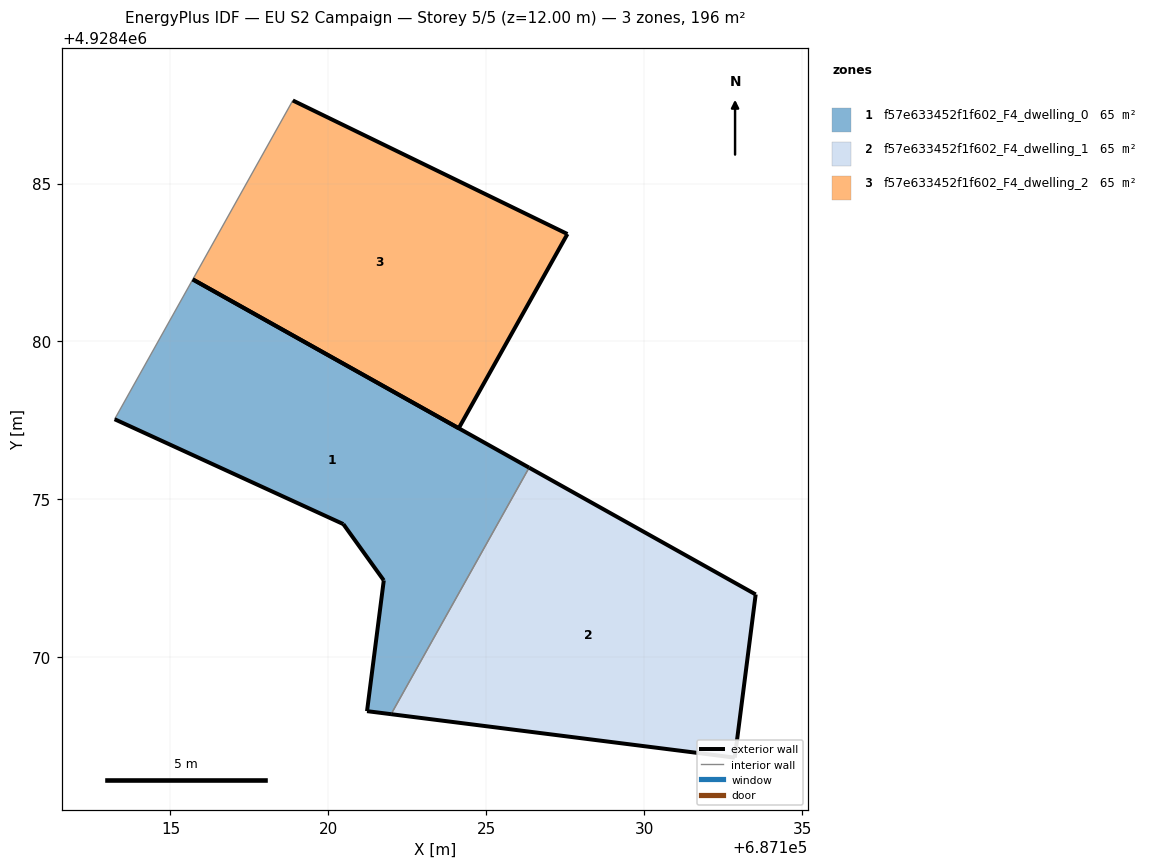
=== STOREY PLAN SPEC (per zone: floor XY polygon, exterior-wall plan segments, windows/doors) ===
zone 1: f57e633452f1f602_F4_dwelling_0  (65.3 m²)
  floor: (687121.98, 4928468.20) (687126.35, 4928476.01) (687115.71, 4928481.96) (687113.23, 4928477.54) (687120.47, 4928474.22) (687121.75, 4928472.44) (687121.22, 4928468.30)
  exterior wall: (687120.47, 4928474.22) – (687113.23, 4928477.54)  [8.0 m]
  exterior wall: (687115.71, 4928481.96) – (687126.35, 4928476.01)  [12.2 m]
  exterior wall: (687121.98, 4928468.20) – (687121.22, 4928468.30)  [0.8 m]
  exterior wall: (687121.22, 4928468.30) – (687121.75, 4928472.44)  [4.2 m]
  exterior wall: (687121.75, 4928472.44) – (687120.47, 4928474.22)  [2.2 m]
  interior walls: 2
zone 2: f57e633452f1f602_F4_dwelling_1  (65.3 m²)
  floor: (687132.86, 4928466.83) (687133.52, 4928471.99) (687126.35, 4928476.01) (687121.98, 4928468.20)
  exterior wall: (687132.86, 4928466.83) – (687121.98, 4928468.20)  [11.0 m]
  exterior wall: (687126.35, 4928476.01) – (687133.52, 4928471.99)  [8.2 m]
  exterior wall: (687133.52, 4928471.99) – (687132.86, 4928466.83)  [5.2 m]
  interior walls: 1
zone 3: f57e633452f1f602_F4_dwelling_2  (65.3 m²)
  floor: (687124.12, 4928477.25) (687127.56, 4928483.40) (687118.87, 4928487.63) (687115.71, 4928481.96)
  exterior wall: (687118.87, 4928487.63) – (687127.56, 4928483.40)  [9.7 m]
  exterior wall: (687127.56, 4928483.40) – (687124.12, 4928477.25)  [7.0 m]
  exterior wall: (687124.12, 4928477.25) – (687115.71, 4928481.96)  [9.6 m]
  interior walls: 1

=== DERIVED (storey summary) ===
Building: EU S2 Campaign
Storey: 5 of 5  (floor level z = 12.00 m)
Storey gross floor area: 195.9 m²
Zones on this storey: 3
  - f57e633452f1f602_F4_dwelling_0: floor 65.3 m²; exterior wall 27.3 m (81.9 m²); WWR 0.0%
  - f57e633452f1f602_F4_dwelling_1: floor 65.3 m²; exterior wall 24.4 m (73.2 m²); WWR 0.0%
  - f57e633452f1f602_F4_dwelling_2: floor 65.3 m²; exterior wall 26.4 m (79.1 m²); WWR 0.0%
Zone adjacency (shared interzone walls):
  - f57e633452f1f602_F4_dwelling_0 ↔ f57e633452f1f602_F4_dwelling_1